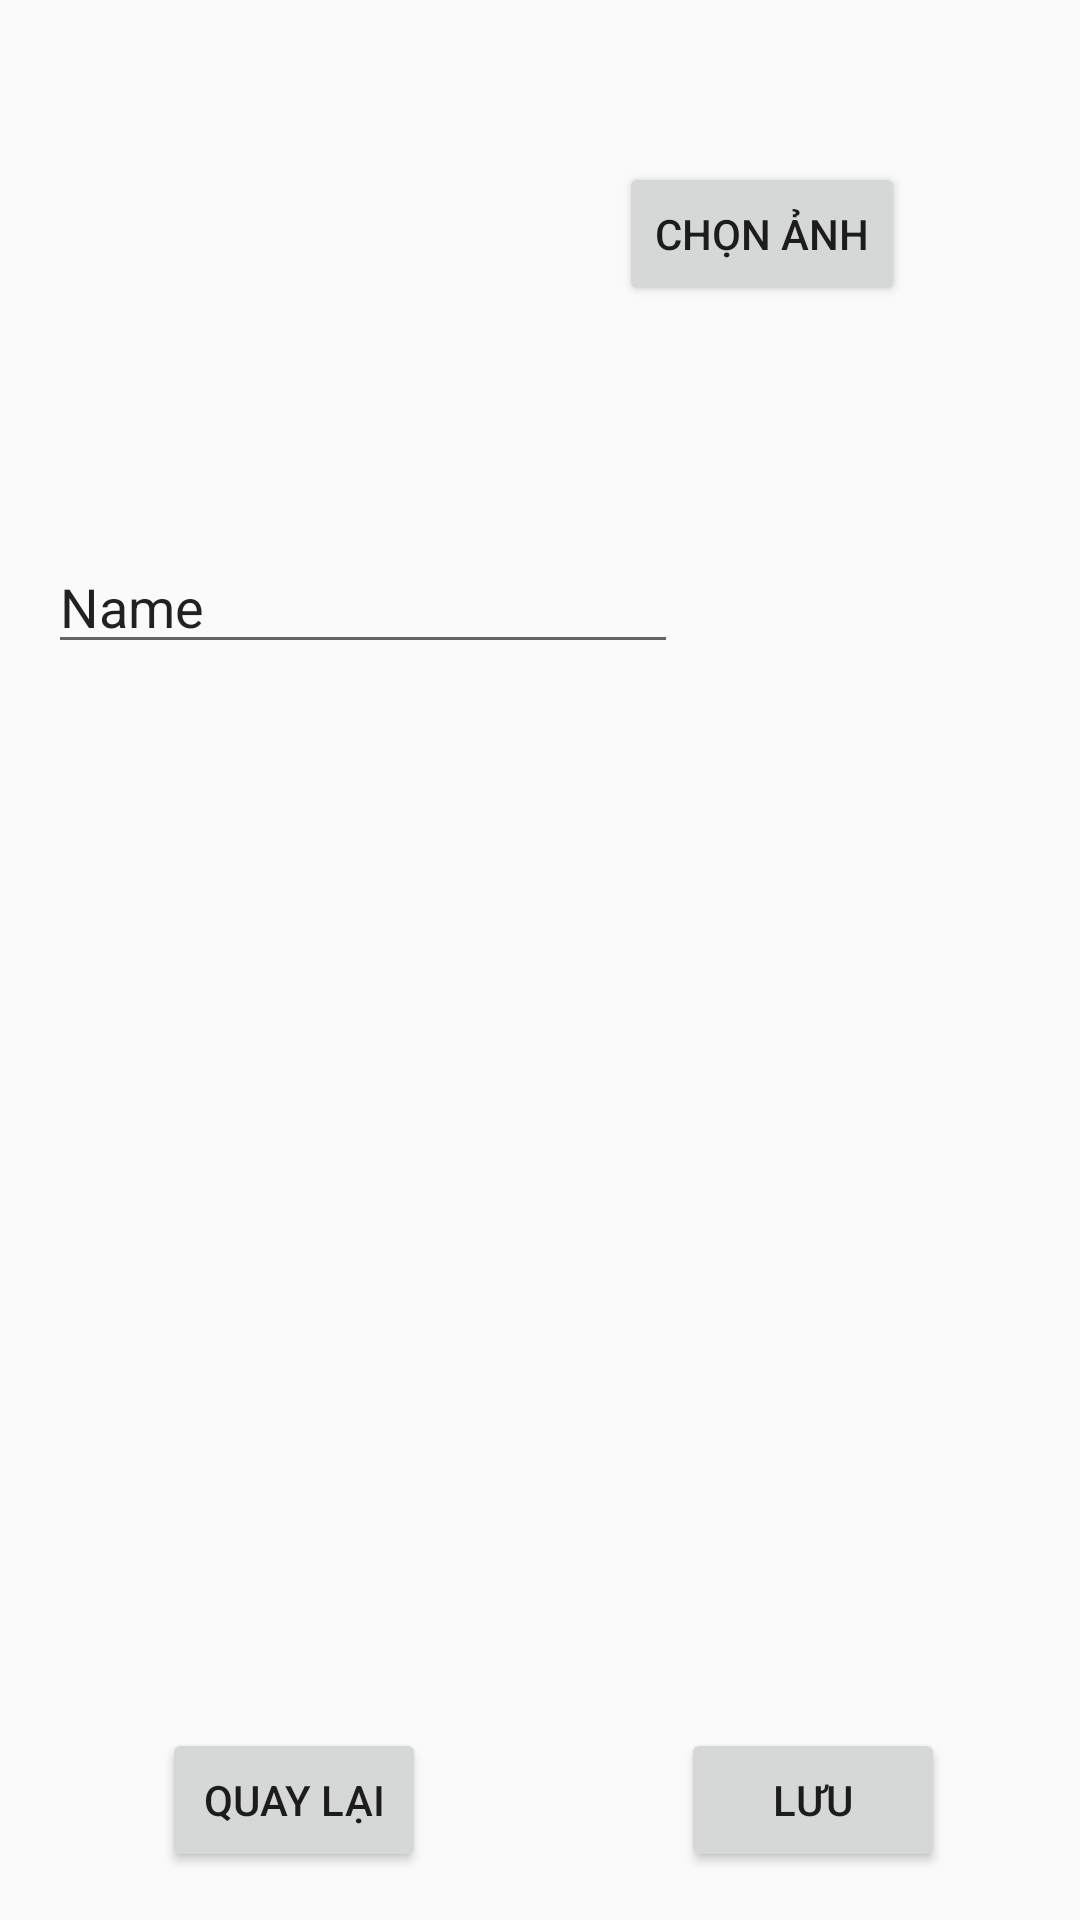

Here is an Android app screen rendered from its layout file. Give the layout XML and the strings, colors and styles it references.
<!-- AndroidManifest.xml: application theme Theme.PetShopp -->
<!-- res/layout/activity_add_category.xml -->
<?xml version="1.0" encoding="utf-8"?>
<androidx.constraintlayout.widget.ConstraintLayout xmlns:android="http://schemas.android.com/apk/res/android"
    xmlns:app="http://schemas.android.com/apk/res-auto"
    xmlns:tools="http://schemas.android.com/tools"
    android:layout_width="match_parent"
    android:layout_height="match_parent"
    tools:context=".Admin.Category.AddCategoryActivity">

    <ImageView
        android:id="@+id/luuimagecategory"
        android:layout_width="140dp"
        android:layout_height="140dp"
        android:layout_margin="8dp"
        android:layout_marginStart="16dp"
        android:layout_marginTop="16dp"
        android:src="@drawable/chatadmin"
        app:layout_constraintStart_toStartOf="parent"
        app:layout_constraintTop_toTopOf="parent" />

    <EditText
        android:id="@+id/luunamecategory"
        android:layout_width="wrap_content"
        android:layout_height="wrap_content"
        android:layout_marginStart="16dp"
        android:layout_marginTop="32dp"
        android:ems="10"
        android:inputType="text"
        android:text="Name"
        app:layout_constraintStart_toStartOf="parent"
        app:layout_constraintTop_toBottomOf="@+id/luuimagecategory" />

    <Button
        android:id="@+id/chonanhdanhmuc2"
        android:layout_width="wrap_content"
        android:layout_height="wrap_content"
        android:text="Chọn ảnh"
        app:layout_constraintBottom_toBottomOf="@+id/luuimagecategory"
        app:layout_constraintEnd_toEndOf="parent"
        app:layout_constraintStart_toEndOf="@+id/luuimagecategory"
        app:layout_constraintTop_toTopOf="@+id/luuimagecategory" />

    <Button
        android:id="@+id/luucategory2"
        android:layout_width="wrap_content"
        android:layout_height="wrap_content"
        android:layout_marginEnd="45dp"
        android:text="Lưu"
        app:layout_constraintBottom_toBottomOf="@+id/quaylaicategory2"
        app:layout_constraintEnd_toEndOf="parent"
        app:layout_constraintTop_toTopOf="@+id/quaylaicategory2" />

    <Button
        android:id="@+id/quaylaicategory2"
        android:layout_width="wrap_content"
        android:layout_height="wrap_content"
        android:layout_marginStart="54dp"
        android:layout_marginBottom="16dp"
        android:text="Quay lại"
        app:layout_constraintBottom_toBottomOf="parent"
        app:layout_constraintStart_toStartOf="parent" />
</androidx.constraintlayout.widget.ConstraintLayout>
<!-- resources referenced by this layout -->
<resources>
  <style name="Theme.PetShopp" parent="Theme.AppCompat.Light.NoActionBar">
          
          <item name="colorPrimary">@color/purple_500</item>
          <item name="colorPrimaryVariant">@color/purple_700</item>
          <item name="colorOnPrimary">@color/white</item>
          
          <item name="colorSecondary">@color/teal_200</item>
          <item name="colorSecondaryVariant">@color/teal_700</item>
          <item name="colorOnSecondary">@color/black</item>
          
          <item name="android:statusBarColor">?attr/colorPrimaryVariant</item>
           Customize your theme here.
      </style>
  <color name="purple_500">#FF6200EE</color>
  <color name="purple_700">#FF3700B3</color>
  <color name="white">#FFFFFFFF</color>
  <color name="teal_200">#FF03DAC5</color>
  <color name="teal_700">#FF018786</color>
  <color name="black">#FF000000</color>
</resources>
